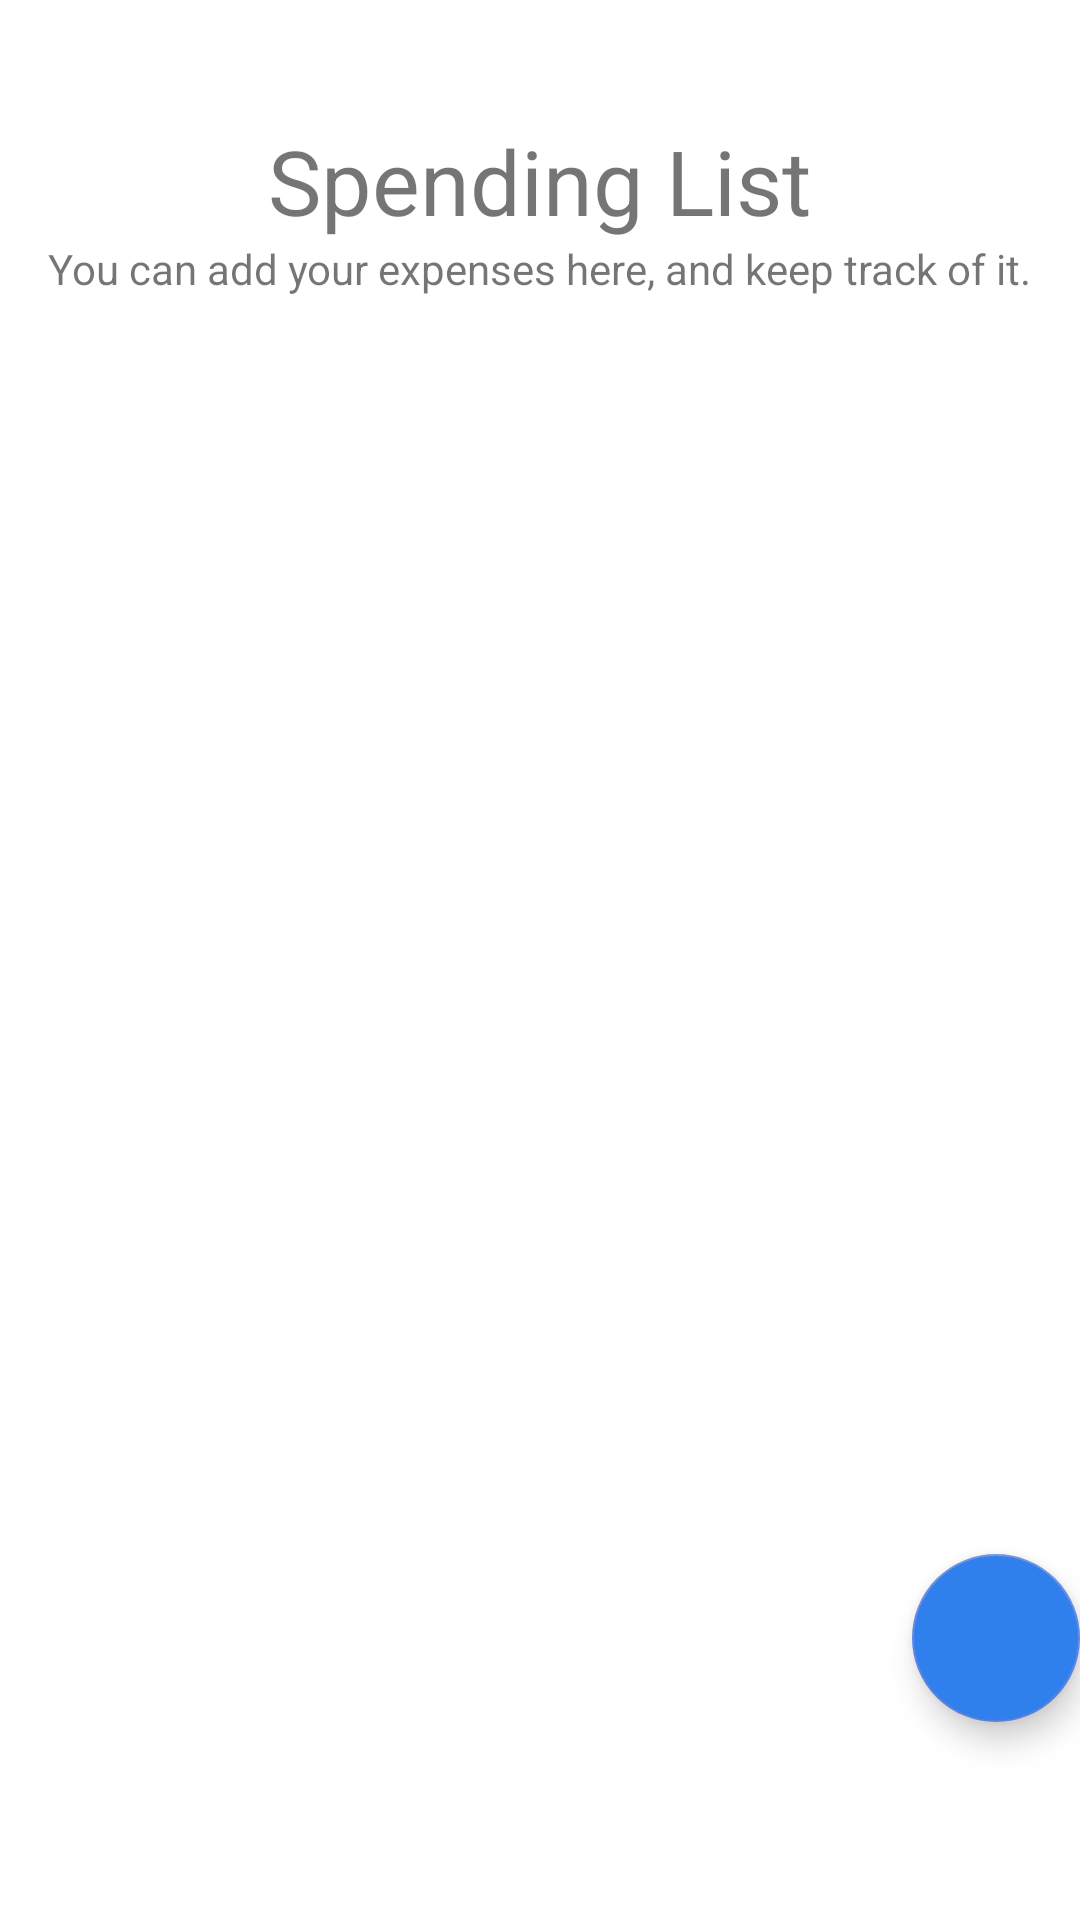

Here is an Android app screen rendered from its layout file. Give the layout XML and the strings, colors and styles it references.
<!-- AndroidManifest.xml: application theme Theme.ExpenseModule -->
<!-- res/layout/fragment_spendings.xml -->
<?xml version="1.0" encoding="utf-8"?>
<RelativeLayout xmlns:android="http://schemas.android.com/apk/res/android"
    xmlns:app="http://schemas.android.com/apk/res-auto"

    android:orientation="vertical"
    xmlns:tools="http://schemas.android.com/tools"
    android:layout_width="match_parent"
    android:layout_height="match_parent"
    tools:context=".SpendingsFragment">

    <TextView
        android:id="@+id/Title"
        android:layout_width="wrap_content"
        android:layout_height="wrap_content"
        android:layout_marginTop="40dp"
        android:text="Spending List"
        android:textSize="30sp"
        android:layout_alignParentTop="true"
        android:layout_centerHorizontal="true"/>
    <TextView
        android:layout_width="wrap_content"
        android:layout_height="wrap_content"
        android:text="You can add your expenses here, and keep track of it."
        android:textAlignment="center"
        android:layout_centerHorizontal="true"
        android:layout_alignTop="@+id/Title"
        android:layout_marginTop="20dp"
        android:paddingTop="20dp"
        />


    <ListView
        android:id="@+id/Spending_LV"
        android:layout_width="match_parent"
        android:layout_height="wrap_content"
        android:divider="@color/white"
        android:layout_alignTop="@id/Title"
        android:paddingTop="100sp"
        android:paddingBottom="50sp"/>

    <com.google.android.material.floatingactionbutton.FloatingActionButton
        android:id="@+id/fab_spending_list"
        android:contentDescription="add expense"
        android:backgroundTint="@color/teal_700"
        android:layout_width="wrap_content"
        android:layout_height="wrap_content"
        android:layout_alignParentBottom="true"
        android:layout_alignParentRight="true"
        android:layout_marginEnd="@dimen/fab_margin"
        android:layout_marginBottom="66dp"
        app:srcCompat="@drawable/ic_baseline_add"
        />



</RelativeLayout>
<!-- resources referenced by this layout -->
<resources>
  <color name="teal_700">#2F80ED</color>
  <color name="white">#FFFFFFFF</color>
  <style name="Theme.ExpenseModule" parent="Theme.MaterialComponents.DayNight.DarkActionBar">
          
          <item name="colorPrimary">#6286E2</item>
          <item name="colorPrimaryVariant">#2F80ED</item>
          <item name="colorOnPrimary">@color/white</item>
          
          <item name="colorSecondary">@color/teal_200</item>
          <item name="colorSecondaryVariant">@color/teal_700</item>
          <item name="colorOnSecondary">@color/black</item>
          
          <item name="android:statusBarColor">?attr/colorPrimaryVariant</item>
          
      </style>
  <color name="teal_200">#6286E2</color>
  <color name="black">#FF000000</color>
</resources>
